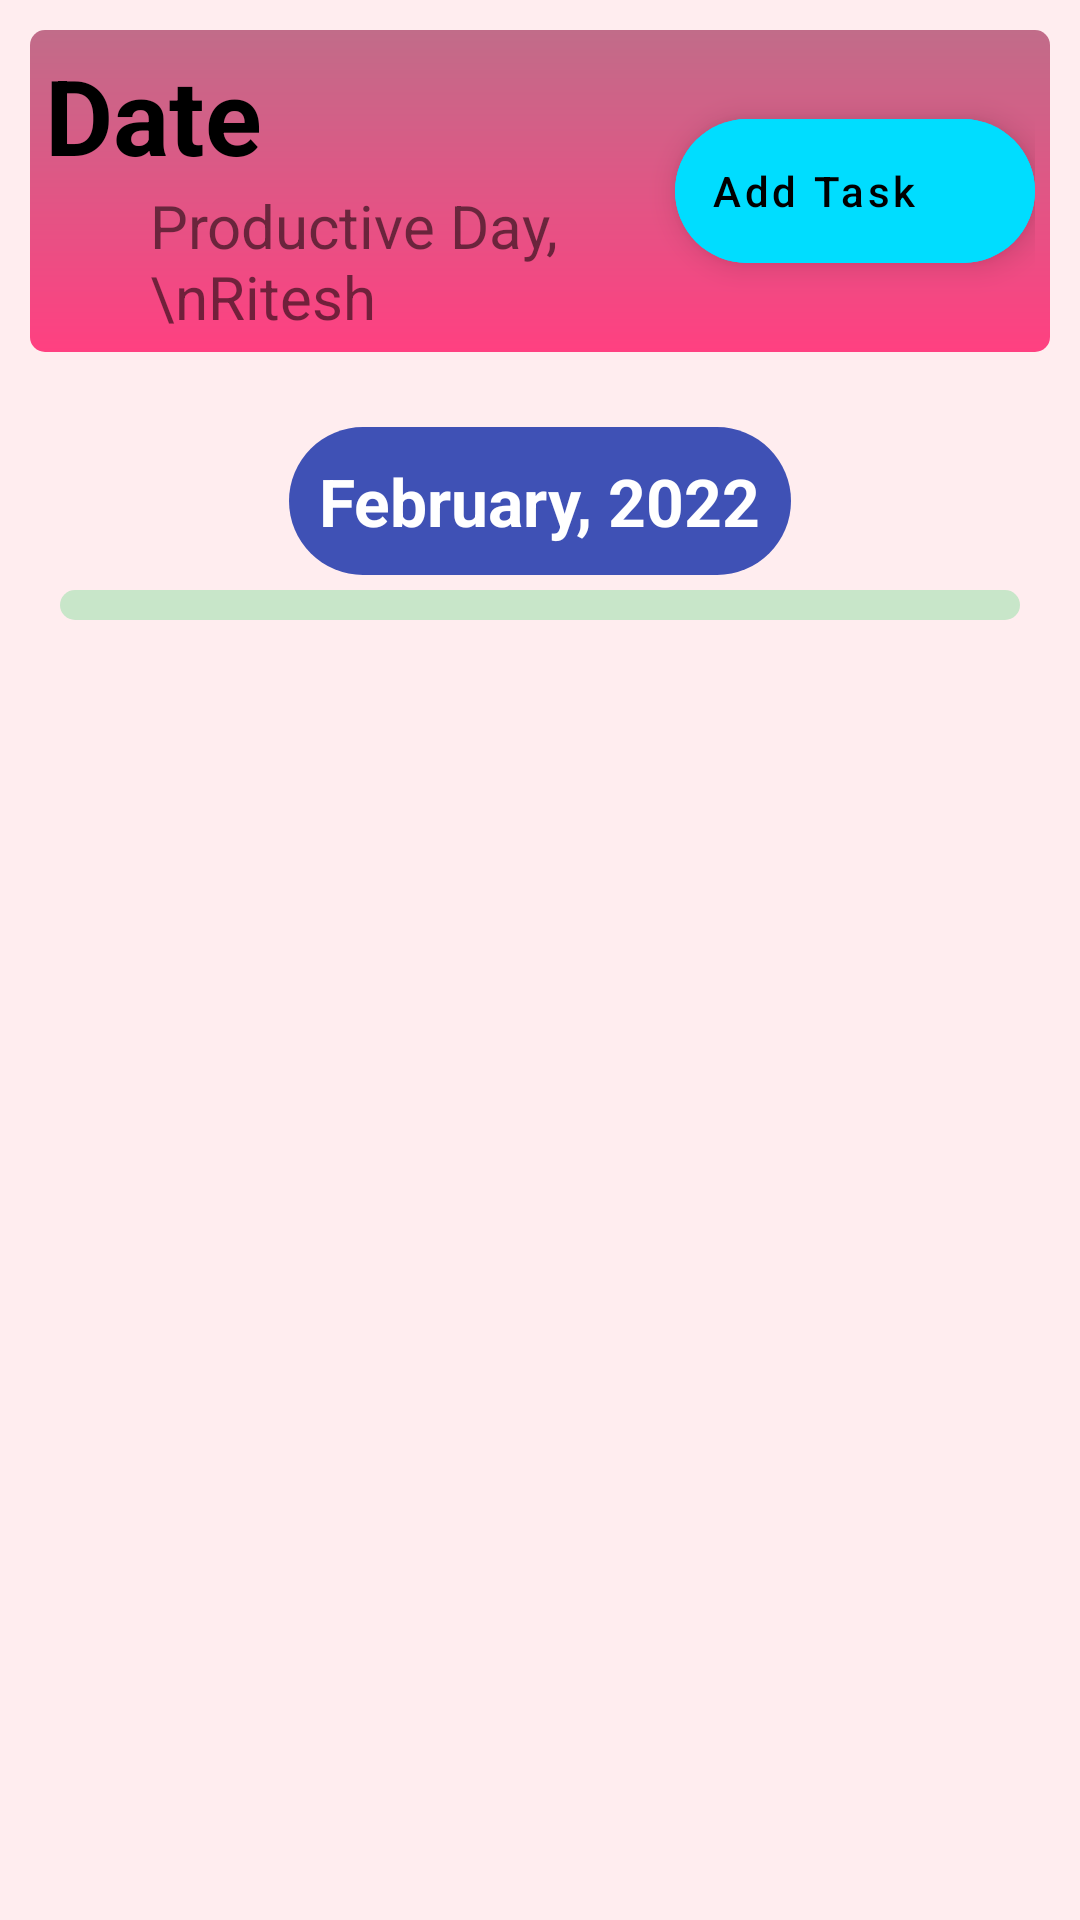

Reconstruct the res/layout file that produces this screen, plus the resources it refers to.
<!-- AndroidManifest.xml: application theme Theme.DinChari -->
<!-- res/layout/activity_taskview_show.xml -->
<?xml version="1.0" encoding="utf-8"?>
<androidx.appcompat.widget.LinearLayoutCompat
    xmlns:android="http://schemas.android.com/apk/res/android"
    android:layout_width="match_parent"
    android:layout_height="match_parent"
    xmlns:app="http://schemas.android.com/apk/res-auto"
    xmlns:tools="http://schemas.android.com/tools"
    android:padding="10dp"
    android:orientation="vertical"
    android:background="#FFEDEF"
    tools:context=".TaskViewShowActivity">

    <RelativeLayout
        android:layout_width="match_parent"
        android:layout_height="wrap_content"
        android:background="@drawable/home_bg"
        android:padding="5dp">

        <com.google.android.material.textview.MaterialTextView
            android:id="@+id/dateView2"
            android:layout_width="wrap_content"
            android:layout_height="wrap_content"
            android:text="@string/date"
            android:textStyle="bold"
            android:textSize="35sp"
            android:textColor="@color/black" />

        <com.google.android.material.textview.MaterialTextView
            android:id="@+id/nameIDView"
            android:layout_width="match_parent"
            android:layout_height="wrap_content"
            android:layout_below="@+id/dateView2"
            android:layout_toStartOf="@+id/addTaskButton"
            android:paddingStart="35sp"
            android:text="Productive Day, \nRitesh"
            android:textSize="20sp" />

        <com.google.android.material.floatingactionbutton.ExtendedFloatingActionButton
            android:id="@+id/addTaskButton"
            android:layout_width="wrap_content"
            android:layout_height="wrap_content"
            android:layout_alignParentEnd="true"
            android:layout_centerVertical="true"
            android:backgroundTint="@android:color/holo_blue_bright"
            android:text="@string/add_task"
            android:textAllCaps="false"
            app:icon="@drawable/add_task" />

    </RelativeLayout>

    <androidx.appcompat.widget.LinearLayoutCompat
        android:layout_width="match_parent"
        android:layout_height="wrap_content"
        android:layout_margin="5dp"
        android:orientation="vertical">

        <com.google.android.material.textview.MaterialTextView
            android:id="@+id/monthView"
            android:layout_width="wrap_content"
            android:layout_height="wrap_content"
            android:layout_marginTop="20dp"
            android:text="February, 2022"
            android:padding="10sp"
            android:background="@drawable/bg_blue"
            android:layout_gravity="center"
            android:textStyle="bold"
            android:textColor="@color/white"
            android:textSize="22sp" />

        <androidx.appcompat.widget.LinearLayoutCompat
            android:id="@+id/dateContainer"
            android:layout_width="match_parent"
            android:background="@drawable/bg_litered"
            android:layout_height="wrap_content"
            android:layout_margin="5dp"
            android:padding="5dp"
            android:gravity="center"
            android:orientation="horizontal" />

    </androidx.appcompat.widget.LinearLayoutCompat>

    <ScrollView
        android:layout_width="match_parent"
        android:layout_height="match_parent">

        <androidx.appcompat.widget.LinearLayoutCompat
            android:id="@+id/taskContainerLayout"
            android:layout_width="match_parent"
            android:layout_height="wrap_content"
            android:background="#CCE5FA"
            android:orientation="vertical" />

    </ScrollView>

</androidx.appcompat.widget.LinearLayoutCompat>
<!-- resources referenced by this layout -->
<resources>
  <color name="black">#FF000000</color>
  <color name="white">#FFFFFFFF</color>
  <!-- drawable bg_blue (drawable) -->
  <?xml version="1.0" encoding="utf-8"?>
  <shape xmlns:android="http://schemas.android.com/apk/res/android">
      <corners android:radius="40dp" />
      <solid android:color="@color/colorPrimary" />
  </shape>
  <!-- drawable bg_litered (drawable) -->
  <?xml version="1.0" encoding="utf-8"?>
  <shape xmlns:android="http://schemas.android.com/apk/res/android">
      <corners android:radius="40dp" />
      <solid android:color="#C8E6C9" />
  </shape>
  <!-- drawable home_bg (drawable) -->
  <?xml version="1.0" encoding="utf-8"?>
  <shape xmlns:android="http://schemas.android.com/apk/res/android">
  
      <solid android:color="@color/colorAccent" />
      <corners android:radius="5dp" />
      <gradient android:startColor="#C16C89"
          android:endColor="@color/colorAccent"
          android:type="linear"
          android:angle="100"/>
  
  </shape>
  <string name="add_task">Add Task</string>
  <string name="date">Date</string>
  <style name="Theme.DinChari" parent="Theme.MaterialComponents.Light.NoActionBar">
          
          <item name="colorPrimary">@color/colorAccent</item>
          <item name="colorPrimaryVariant">@color/purple_700</item>
          <item name="colorOnPrimary">@color/white</item>
          
          <item name="colorSecondary">@color/teal_200</item>
          <item name="colorSecondaryVariant">@color/teal_700</item>
          <item name="colorOnSecondary">@color/black</item>
          
          <item name="android:statusBarColor" tools:targetApi="l">?attr/colorPrimaryVariant</item>
          
      </style>
  <color name="colorPrimary">#3F51B5</color>
  <color name="colorAccent">#FF4081</color>
  <color name="purple_700">#FF3700B3</color>
  <color name="teal_200">#FF03DAC5</color>
  <color name="teal_700">#FF018786</color>
</resources>
